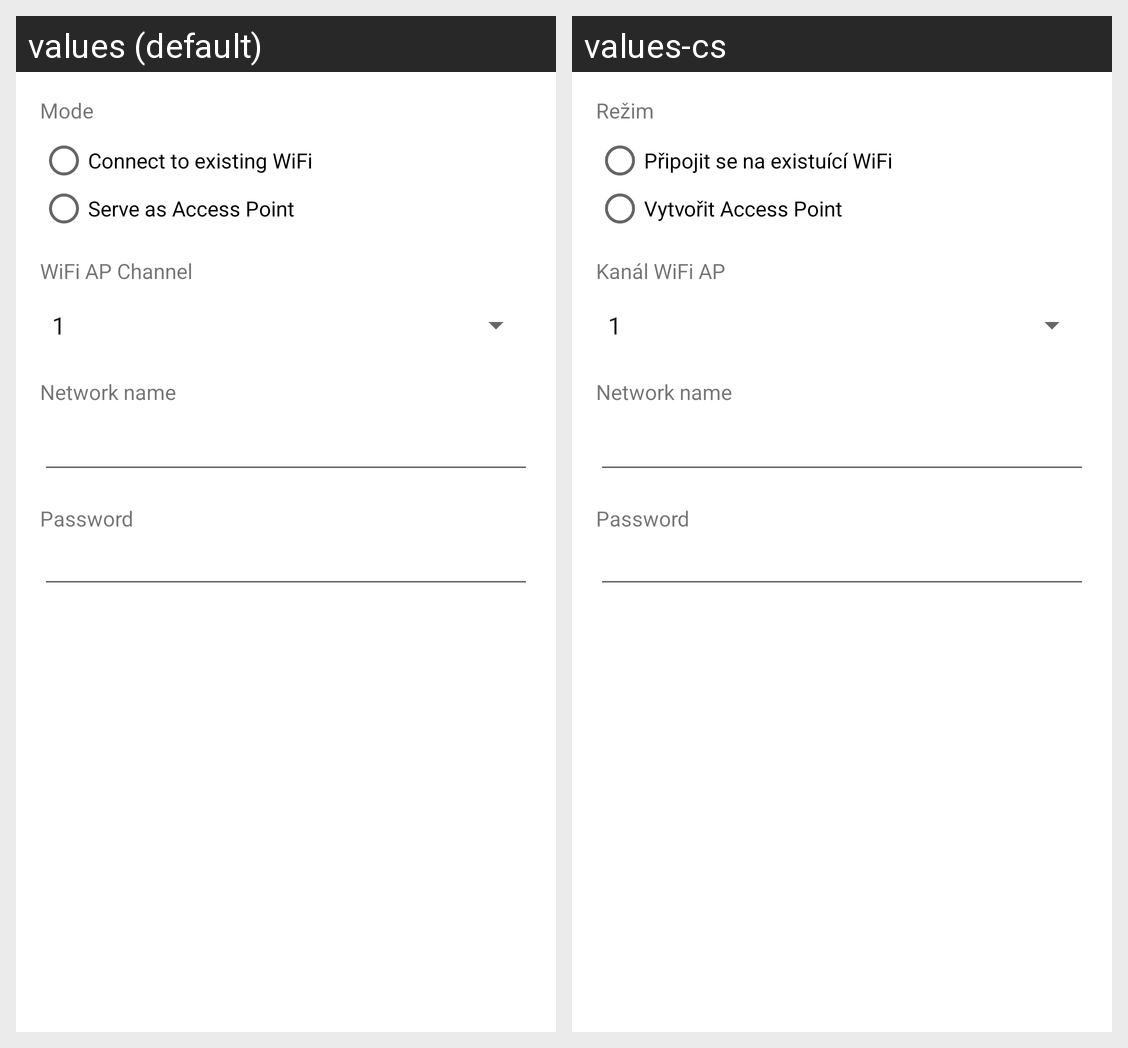

This grid shows one Android layout under two languages. Give, for every string resource on the screen, its name, the default text and each shown locale's text.
Android screen res/layout/activity_wifi_config_edit_base.xml rendered under 2 locales, left to right: values (default), values-cs. Device: Nexus 5 (rendered at 1080×1920; each locale shown at half size, 540×960, under a caption strip naming it); theme AppTheme.
Strings drawn on this screen, with the default value and each locale's value (text and hints the layout hard-codes, and strings that could not be matched under every locale, appear in the picture but are not listed):

mode
  values: Mode
  values-cs: Režim

connect_to_existing_wifi
  values: Connect to existing WiFi
  values-cs: Připojit se na existuící WiFi

serve_as_access_point
  values: Serve as Access Point
  values-cs: Vytvořit Access Point

wifi_ap_channel
  values: WiFi AP Channel
  values-cs: Kanál WiFi AP
